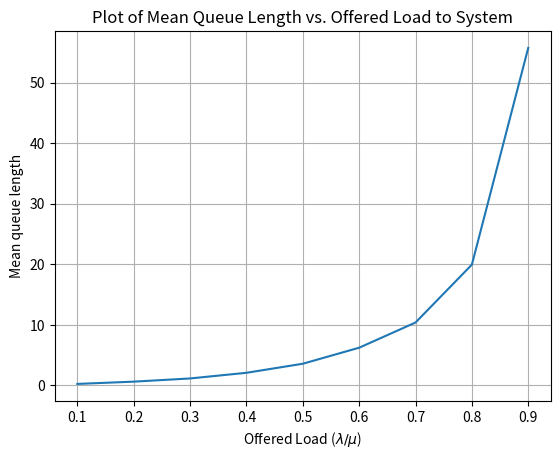
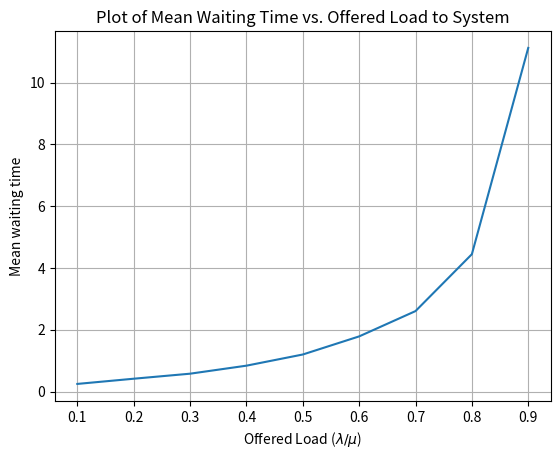

Python code for these plots, in order:
import numpy as np
import matplotlib.pyplot as plt
from numpy import random
import statistics
import csv
import pandas as pd

scheme = 'ps'

time_steps = 10000

lmbda_lst = np.array(range(1, 10)) # 1/mean inter-arrival times
mu = 10 # 1/mean service time

queue = [] # each element stores the total time spent in the queue
work = [] 

queue_len = []
wait_time = []

mean_wait_time = []
mean_queue_len = []

offered_load = []

print("--Processor Sharing M/M/1 Queue Simulation--")

for lmbda in lmbda_lst:

    num_arrivals = [] # list to store the number of arrivals in the time slot
    num_services = [] # list to store the number of services in the time slot 

    for t in range(0, time_steps):

        num_arrivals.append(random.poisson(lam=lmbda)) # number of arrivals occuring in the time slot
        num_services.append(int(random.exponential(scale=mu))) # number of services in the time slot

        queue_len.append(len(queue))
        queue = [(queue[i]+1) for i in range(0, len(queue))] # incrementing the queue elements by one, corresponding to the time spent

        # print(num_arrivals[t], ' ', num_services[t])

        for i in range(num_arrivals[t]): # add arrivals
            queue.insert(0, 0)
            work.insert(0, 1)
        
        # print(queue)
        # print(work)
            
        n = len(queue)        
        i = 0

        while(i < n):
            work[i] = work[i] - num_services[t]/n # work shared among all the queue elements

            if(work[i] <= 0):
                wait_time.append(queue.pop(i)) # remove the elements where no work is remaining
                work.pop(i)

                i -= 1 # adjust the loop indices
                n -= 1

            i += 1
            # print(i, ' ', n)
        
        # print(queue)
        # print(work)

    avg_queue_len = statistics.mean(queue_len)
    avg_wait_time = statistics.mean(wait_time)

    mean_wait_time.append(avg_wait_time)
    mean_queue_len.append(avg_queue_len)

    offered_load.append(lmbda/mu)

    print("Simulation for lambda = ", lmbda)
    print("--Simulation Statistics--")
    print("Average Queue Length: ", avg_queue_len)
    print("Average Wait Time: ", avg_wait_time)
    print("Offered Load to the System: ", offered_load[lmbda-1])
    print()

directory_data_lst = [lmbda_lst, [mu]*9, offered_load, mean_queue_len, mean_wait_time]
directory_data = list(zip(*directory_data_lst))
print(pd.DataFrame(directory_data).to_string())

with open(('simulation_data_{}.csv'.format(scheme)), 'w', newline='') as file:
    writer = csv.writer(file)
    writer.writerows(directory_data)

plt.plot(offered_load, mean_queue_len)
plt.xlabel('Offered Load ($\lambda/\mu$)')
plt.ylabel('Mean queue length')
plt.title('Plot of Mean Queue Length vs. Offered Load to System')
plt.grid()
plt.savefig('mean_queue_len_{}'.format(scheme))
plt.show()


plt.plot(offered_load, mean_wait_time)
plt.xlabel('Offered Load ($\lambda/\mu$)')
plt.ylabel('Mean waiting time')
plt.title('Plot of Mean Waiting Time vs. Offered Load to System')
plt.grid()
plt.savefig('mean_wait_time_{}'.format(scheme))
plt.show()
